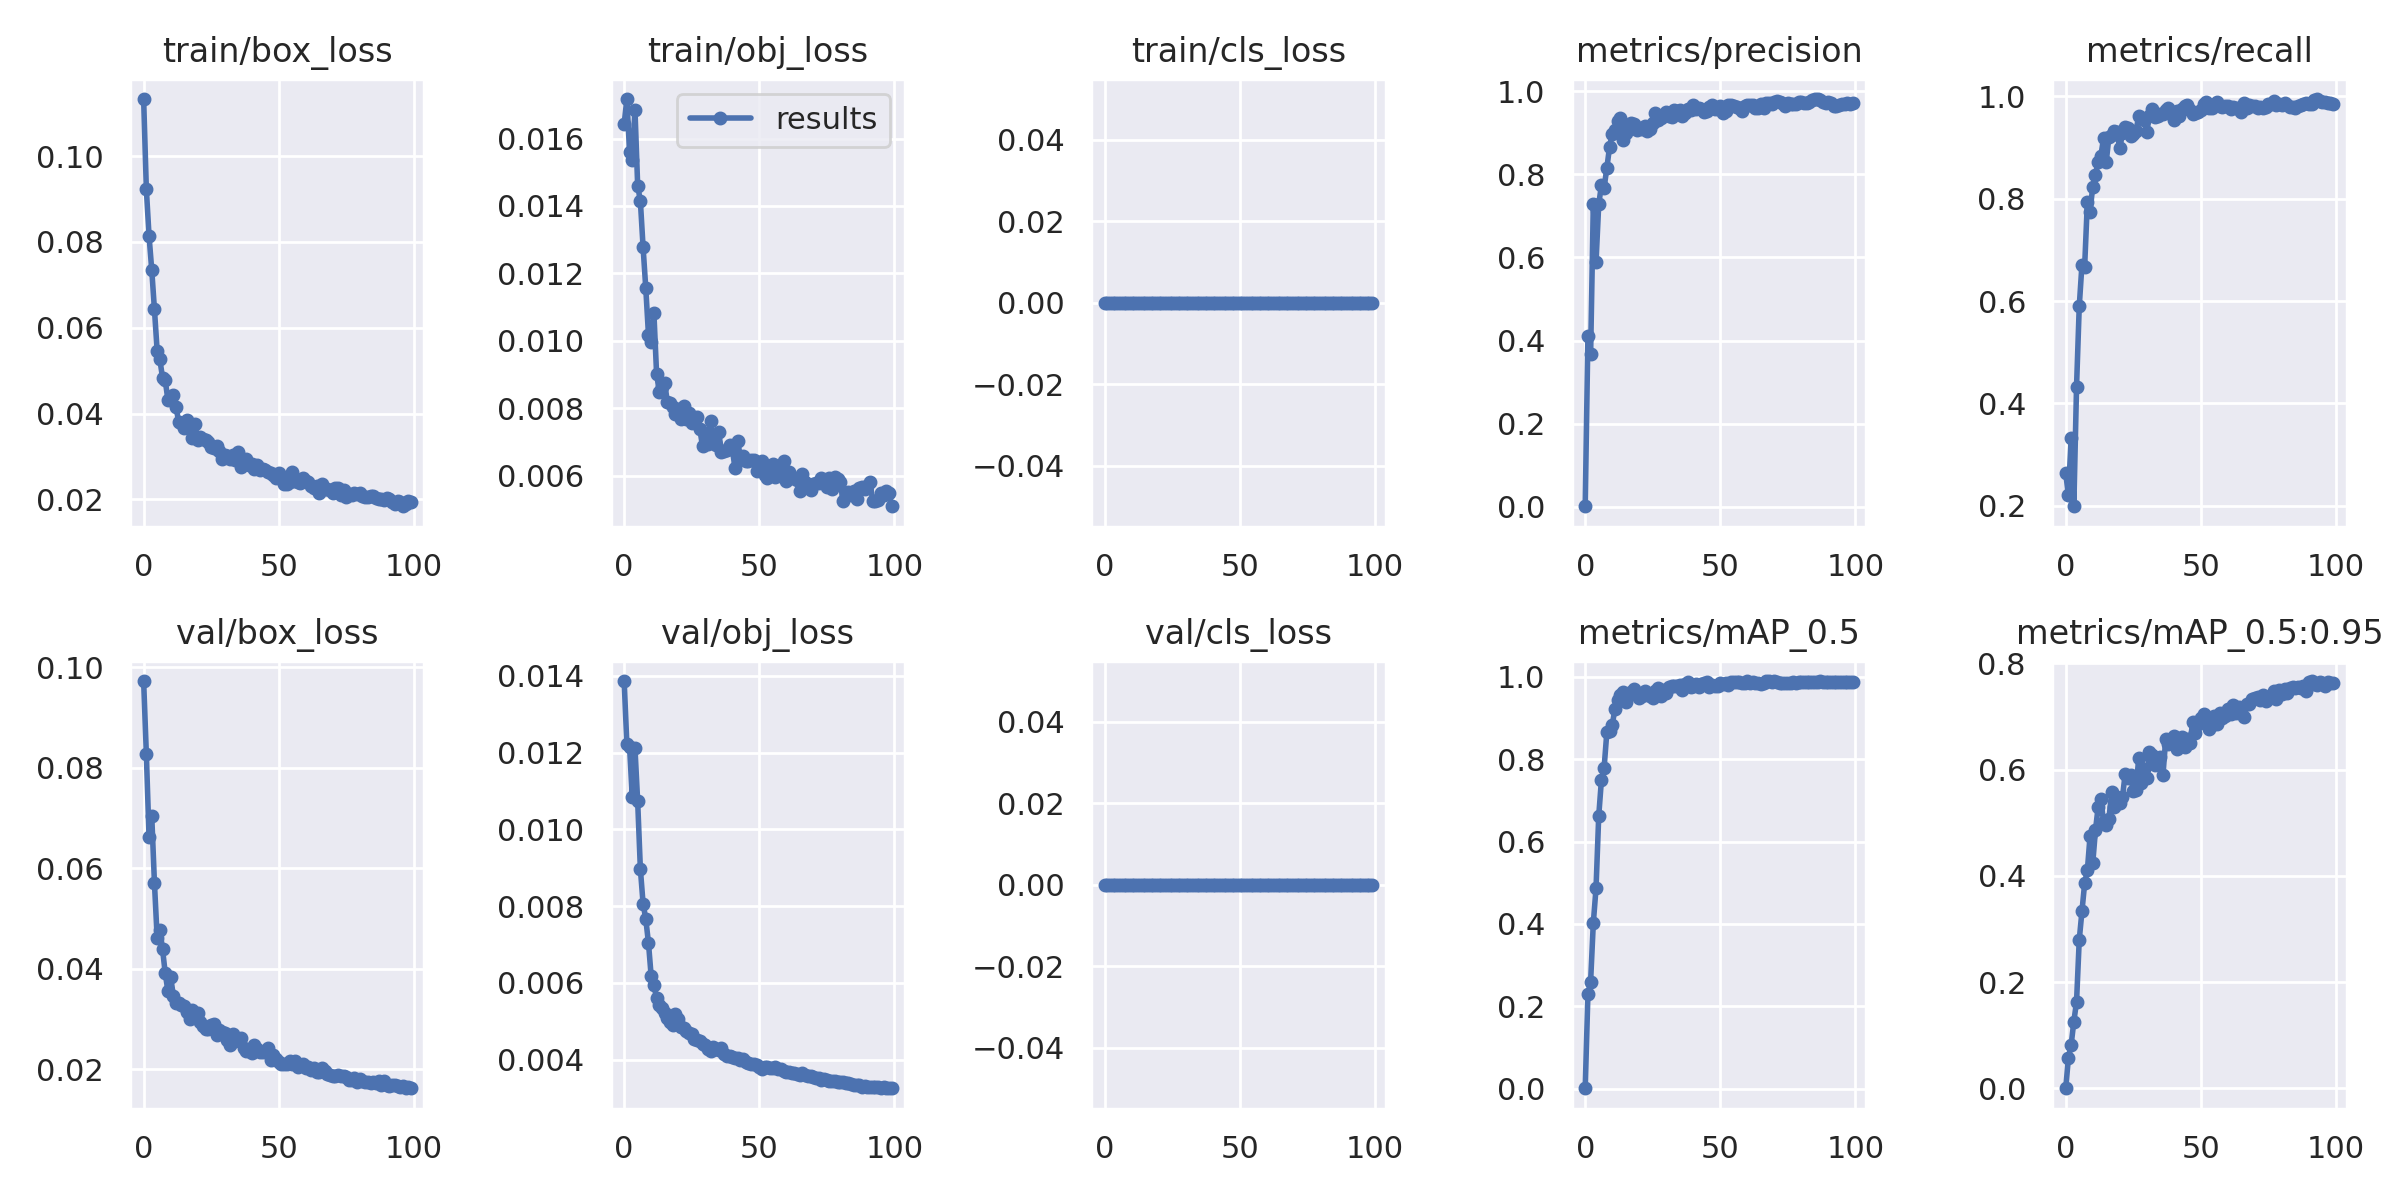

Source data for this figure (header and first rows):
epoch, train/box_loss, train/obj_loss, train/cls_loss, metrics/precision, metrics/recall, metrics/mAP_0.5, metrics/mAP_0.5:0.95, val/box_loss, val/obj_loss, val/cls_loss, x/lr0, x/lr1, x/lr2
0, 0.1133, 0.01643, 0, 0.001466, 0.2633, 0.001426, 0.0003375, 0.09722, 0.01387, 0, 0.0757, 0.0027, 0.0027
1, 0.09234, 0.01717, 0, 0.4104, 0.2202, 0.2294, 0.05804, 0.08274, 0.01222, 0, 0.05045, 0.005446, 0.005446
2, 0.0814, 0.01559, 0, 0.3667, 0.3333, 0.2603, 0.0821, 0.06622, 0.01215, 0, 0.02514, 0.008136, 0.008136
3, 0.0735, 0.01536, 0, 0.7283, 0.1992, 0.4025, 0.1258, 0.07045, 0.01085, 0, 0.009703, 0.009703, 0.009703
4, 0.06428, 0.01685, 0, 0.5878, 0.433, 0.4862, 0.1633, 0.05709, 0.01211, 0, 0.009703, 0.009703, 0.009703
5, 0.05467, 0.0146, 0, 0.7275, 0.5895, 0.6618, 0.2795, 0.04623, 0.01073, 0, 0.009604, 0.009604, 0.009604
6, 0.05262, 0.01414, 0, 0.7735, 0.6709, 0.7491, 0.3334, 0.04773, 0.008971, 0, 0.009505, 0.009505, 0.009505
7, 0.04836, 0.01278, 0, 0.7679, 0.6674, 0.7793, 0.3859, 0.0439, 0.00807, 0, 0.009406, 0.009406, 0.009406
8, 0.04775, 0.01156, 0, 0.8146, 0.7931, 0.8648, 0.4103, 0.0391, 0.007668, 0, 0.009307, 0.009307, 0.009307
9, 0.04309, 0.01018, 0, 0.865, 0.775, 0.8692, 0.4751, 0.03553, 0.007041, 0, 0.009208, 0.009208, 0.009208
10, 0.04365, 0.009974, 0, 0.8974, 0.8238, 0.8829, 0.4243, 0.03845, 0.006176, 0, 0.009109, 0.009109, 0.009109
11, 0.04425, 0.01084, 0, 0.9067, 0.8464, 0.9213, 0.4862, 0.03458, 0.005954, 0, 0.00901, 0.00901, 0.00901
12, 0.0415, 0.009022, 0, 0.9275, 0.8726, 0.9439, 0.5297, 0.03314, 0.0056, 0, 0.008911, 0.008911, 0.008911
13, 0.03799, 0.00849, 0, 0.9352, 0.8832, 0.9567, 0.5453, 0.03324, 0.005427, 0, 0.008812, 0.008812, 0.008812
14, 0.03785, 0.008619, 0, 0.8818, 0.9187, 0.9619, 0.5006, 0.03283, 0.005346, 0, 0.008713, 0.008713, 0.008713
15, 0.03664, 0.00874, 0, 0.8995, 0.8726, 0.9383, 0.4967, 0.03256, 0.005214, 0, 0.008614, 0.008614, 0.008614
16, 0.03842, 0.008176, 0, 0.9117, 0.9213, 0.9553, 0.5079, 0.03144, 0.005089, 0, 0.008515, 0.008515, 0.008515
17, 0.03769, 0.008145, 0, 0.9222, 0.9236, 0.9638, 0.5573, 0.03007, 0.004984, 0, 0.008416, 0.008416, 0.008416
18, 0.03422, 0.008023, 0, 0.9204, 0.9321, 0.9711, 0.5298, 0.03181, 0.004894, 0, 0.008317, 0.008317, 0.008317
19, 0.03747, 0.007813, 0, 0.9072, 0.9299, 0.9547, 0.5478, 0.03072, 0.005188, 0, 0.008218, 0.008218, 0.008218
20, 0.03388, 0.007978, 0, 0.9102, 0.8981, 0.9488, 0.537, 0.03116, 0.00505, 0, 0.008119, 0.008119, 0.008119
21, 0.03449, 0.007677, 0, 0.9084, 0.9278, 0.9538, 0.5484, 0.02947, 0.004858, 0, 0.00802, 0.00802, 0.00802
22, 0.03417, 0.008051, 0, 0.9172, 0.9404, 0.9655, 0.5922, 0.02873, 0.004838, 0, 0.007921, 0.007921, 0.007921
23, 0.03395, 0.007673, 0, 0.9039, 0.939, 0.9577, 0.5848, 0.02806, 0.004739, 0, 0.007822, 0.007822, 0.007822
24, 0.0334, 0.007872, 0, 0.9081, 0.9228, 0.9541, 0.5904, 0.02799, 0.004696, 0, 0.007723, 0.007723, 0.007723
25, 0.03214, 0.007546, 0, 0.9243, 0.9257, 0.9491, 0.5596, 0.02882, 0.004666, 0, 0.007624, 0.007624, 0.007624
26, 0.03189, 0.007627, 0, 0.948, 0.9321, 0.9646, 0.5612, 0.02905, 0.00455, 0, 0.007525, 0.007525, 0.007525
27, 0.03255, 0.007735, 0, 0.9302, 0.9615, 0.9727, 0.6218, 0.0268, 0.004522, 0, 0.007426, 0.007426, 0.007426
28, 0.03131, 0.007388, 0, 0.9341, 0.9575, 0.953, 0.5754, 0.02779, 0.00449, 0, 0.007327, 0.007327, 0.007327
29, 0.02952, 0.006868, 0, 0.9411, 0.9533, 0.9686, 0.6022, 0.02755, 0.004398, 0, 0.007228, 0.007228, 0.007228
30, 0.03028, 0.007261, 0, 0.9502, 0.9308, 0.9616, 0.5848, 0.02723, 0.004393, 0, 0.007129, 0.007129, 0.007129
31, 0.03012, 0.006945, 0, 0.9412, 0.9618, 0.976, 0.6326, 0.02581, 0.004288, 0, 0.00703, 0.00703, 0.00703
32, 0.02952, 0.007627, 0, 0.9365, 0.9745, 0.9775, 0.6282, 0.02491, 0.004238, 0, 0.006931, 0.006931, 0.006931
33, 0.03042, 0.006982, 0, 0.9534, 0.9597, 0.9779, 0.6082, 0.02697, 0.004333, 0, 0.006832, 0.006832, 0.006832
34, 0.02921, 0.006898, 0, 0.9517, 0.9615, 0.9768, 0.6148, 0.02568, 0.004268, 0, 0.006733, 0.006733, 0.006733
35, 0.03099, 0.007293, 0, 0.9547, 0.966, 0.9802, 0.6235, 0.02594, 0.004248, 0, 0.006634, 0.006634, 0.006634
36, 0.02756, 0.006708, 0, 0.9401, 0.9664, 0.967, 0.5907, 0.02622, 0.004301, 0, 0.006535, 0.006535, 0.006535
37, 0.02849, 0.006716, 0, 0.9469, 0.9724, 0.9819, 0.6572, 0.02424, 0.004139, 0, 0.006436, 0.006436, 0.006436
38, 0.02954, 0.006763, 0, 0.9567, 0.9767, 0.9862, 0.6485, 0.02375, 0.004092, 0, 0.006337, 0.006337, 0.006337
39, 0.02812, 0.006916, 0, 0.9537, 0.966, 0.974, 0.6523, 0.0237, 0.004091, 0, 0.006238, 0.006238, 0.006238
40, 0.02837, 0.006802, 0, 0.9661, 0.9533, 0.9785, 0.6632, 0.02334, 0.004061, 0, 0.006139, 0.006139, 0.006139
41, 0.02708, 0.006236, 0, 0.9561, 0.9714, 0.9819, 0.6383, 0.02482, 0.00405, 0, 0.00604, 0.00604, 0.00604
42, 0.02808, 0.007031, 0, 0.9597, 0.961, 0.9758, 0.6487, 0.02405, 0.004047, 0, 0.005941, 0.005941, 0.005941
43, 0.02683, 0.006554, 0, 0.9563, 0.9757, 0.9819, 0.6615, 0.02356, 0.003982, 0, 0.005842, 0.005842, 0.005842
44, 0.02703, 0.006589, 0, 0.9485, 0.9809, 0.9857, 0.6425, 0.02356, 0.004008, 0, 0.005743, 0.005743, 0.005743
45, 0.02695, 0.006423, 0, 0.9511, 0.983, 0.9861, 0.658, 0.02358, 0.003929, 0, 0.005644, 0.005644, 0.005644
46, 0.02634, 0.006441, 0, 0.9612, 0.9724, 0.9754, 0.651, 0.02418, 0.003922, 0, 0.005545, 0.005545, 0.005545
47, 0.02618, 0.006465, 0, 0.9667, 0.966, 0.9795, 0.6896, 0.02197, 0.003883, 0, 0.005446, 0.005446, 0.005446
48, 0.02575, 0.006474, 0, 0.9558, 0.9681, 0.9771, 0.6694, 0.02291, 0.00389, 0, 0.005347, 0.005347, 0.005347
49, 0.02506, 0.006151, 0, 0.957, 0.9703, 0.9774, 0.6863, 0.02216, 0.003854, 0, 0.005248, 0.005248, 0.005248
50, 0.02616, 0.006335, 0, 0.9642, 0.9733, 0.9852, 0.6976, 0.02151, 0.003823, 0, 0.005149, 0.005149, 0.005149
51, 0.02508, 0.006433, 0, 0.9477, 0.9851, 0.9823, 0.7046, 0.02116, 0.003765, 0, 0.00505, 0.00505, 0.00505
52, 0.0237, 0.006019, 0, 0.951, 0.9894, 0.984, 0.6925, 0.02112, 0.003798, 0, 0.004951, 0.004951, 0.004951
53, 0.02369, 0.005938, 0, 0.9664, 0.9776, 0.9798, 0.6773, 0.02109, 0.003802, 0, 0.004852, 0.004852, 0.004852
54, 0.02415, 0.006213, 0, 0.9664, 0.9774, 0.9871, 0.685, 0.02159, 0.003792, 0, 0.004753, 0.004753, 0.004753
55, 0.02637, 0.006333, 0, 0.9646, 0.9824, 0.987, 0.701, 0.02105, 0.003786, 0, 0.004654, 0.004654, 0.004654
56, 0.0243, 0.005945, 0, 0.9608, 0.9892, 0.9872, 0.6865, 0.02169, 0.003812, 0, 0.004555, 0.004555, 0.004555
57, 0.024, 0.006071, 0, 0.9605, 0.9804, 0.987, 0.7076, 0.02058, 0.00375, 0, 0.004456, 0.004456, 0.004456
58, 0.02374, 0.005977, 0, 0.9528, 0.9788, 0.9849, 0.6977, 0.02092, 0.003761, 0, 0.004357, 0.004357, 0.004357
59, 0.02495, 0.00642, 0, 0.9632, 0.9809, 0.9842, 0.7003, 0.02111, 0.003708, 0, 0.004258, 0.004258, 0.004258
... 40 more rows
